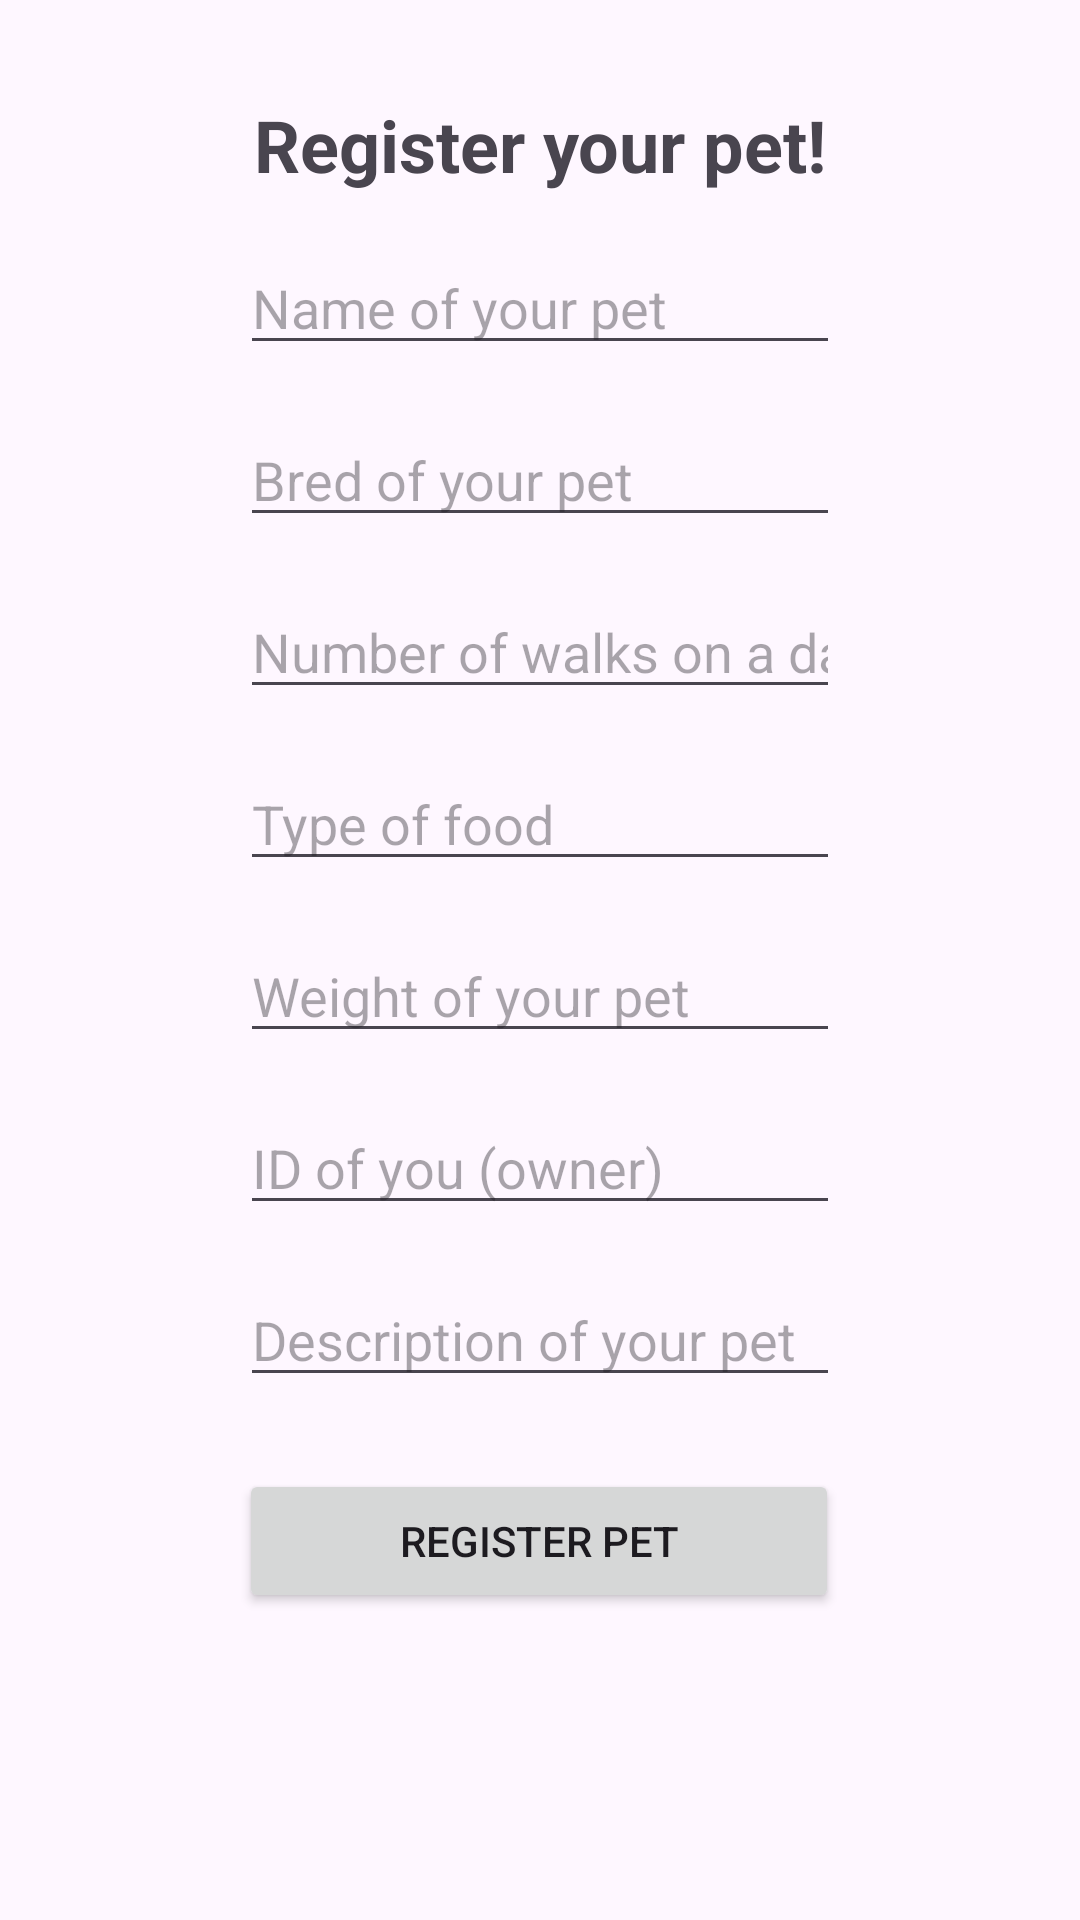

Here is an Android app screen rendered from its layout file. Give the layout XML and the strings, colors and styles it references.
<!-- AndroidManifest.xml: application theme Theme.Lab_ConstraintLayout -->
<!-- res/layout/activity_pet_register.xml -->
<?xml version="1.0" encoding="utf-8"?>
<androidx.constraintlayout.widget.ConstraintLayout
    xmlns:android="http://schemas.android.com/apk/res/android"
    xmlns:app="http://schemas.android.com/apk/res-auto"
    xmlns:tools="http://schemas.android.com/tools"
    android:id="@+id/main"
    android:layout_width="match_parent"
    android:layout_height="match_parent"
    tools:context=".PetRegister">

    <TextView
        android:id="@+id/title"
        android:layout_width="wrap_content"
        android:layout_height="wrap_content"
        android:text="Register your pet!"
        android:textSize="24sp"
        android:textStyle="bold"
        app:layout_constraintTop_toTopOf="parent"
        app:layout_constraintStart_toStartOf="parent"
        app:layout_constraintEnd_toEndOf="parent"
        android:layout_marginTop="32dp"/>

    <EditText
        android:id="@+id/name"
        android:layout_width="200dp"
        android:layout_height="wrap_content"
        android:hint="@string/name"
        android:inputType="textCapWords"
        app:layout_constraintTop_toBottomOf="@id/title"
        app:layout_constraintStart_toStartOf="parent"
        app:layout_constraintEnd_toEndOf="parent"
        android:layout_marginTop="16dp"/>

    <EditText
        android:id="@+id/breed"
        android:layout_width="200dp"
        android:layout_height="wrap_content"
        android:hint="@string/breed"
        android:inputType="text"
        app:layout_constraintTop_toBottomOf="@id/name"
        app:layout_constraintStart_toStartOf="parent"
        app:layout_constraintEnd_toEndOf="parent"
        android:layout_marginTop="16dp"/>

    <EditText
        android:id="@+id/daily_walks"
        android:layout_width="200dp"
        android:layout_height="wrap_content"
        android:hint="@string/daily_walks"
        android:inputType="number"
        app:layout_constraintTop_toBottomOf="@id/breed"
        app:layout_constraintStart_toStartOf="parent"
        app:layout_constraintEnd_toEndOf="parent"
        android:layout_marginTop="16dp"/>

    <EditText
        android:id="@+id/food"
        android:layout_width="200dp"
        android:layout_height="wrap_content"
        android:hint="@string/food"
        android:inputType="text"
        app:layout_constraintTop_toBottomOf="@id/daily_walks"
        app:layout_constraintStart_toStartOf="parent"
        app:layout_constraintEnd_toEndOf="parent"
        android:layout_marginTop="16dp"/>

    <EditText
        android:id="@+id/weight"
        android:layout_width="200dp"
        android:layout_height="wrap_content"
        android:hint="@string/weight"
        android:inputType="number"
        app:layout_constraintTop_toBottomOf="@id/food"
        app:layout_constraintStart_toStartOf="parent"
        app:layout_constraintEnd_toEndOf="parent"
        android:layout_marginTop="16dp"/>

    <EditText
        android:id="@+id/id_owner"
        android:layout_width="200dp"
        android:layout_height="wrap_content"
        android:hint="@string/id_Owner"
        android:inputType="number"
        app:layout_constraintTop_toBottomOf="@id/weight"
        app:layout_constraintStart_toStartOf="parent"
        app:layout_constraintEnd_toEndOf="parent"
        android:layout_marginTop="16dp"/>

    <EditText
        android:id="@+id/description"
        android:layout_width="200dp"
        android:layout_height="wrap_content"
        android:hint="@string/description"
        android:inputType="text"
        app:layout_constraintTop_toBottomOf="@id/id_owner"
        app:layout_constraintStart_toStartOf="parent"
        app:layout_constraintEnd_toEndOf="parent"
        android:layout_marginTop="16dp"/>

    <Button
        android:id="@+id/registerPet"
        android:layout_width="200dp"
        android:layout_height="wrap_content"
        android:layout_marginTop="24dp"
        android:padding="12dp"
        android:text="@string/registerPet"
        app:layout_constraintEnd_toEndOf="parent"
        app:layout_constraintHorizontal_bias="0.497"
        app:layout_constraintStart_toStartOf="parent"
        app:layout_constraintTop_toBottomOf="@id/description" />

</androidx.constraintlayout.widget.ConstraintLayout>
<!-- resources referenced by this layout -->
<resources>
  <string name="breed">Bred of your pet</string>
  <string name="daily_walks">Number of walks on a day</string>
  <string name="description">Description of your pet</string>
  <string name="food">Type of food</string>
  <string name="id_Owner">ID of you (owner)</string>
  <string name="name">Name of your pet</string>
  <string name="registerPet">Register Pet</string>
  <string name="weight">Weight of your pet</string>
  <style name="Theme.Lab_ConstraintLayout" parent="Base.Theme.Lab_ConstraintLayout" />
  <style name="Base.Theme.Lab_ConstraintLayout" parent="Theme.Material3.DayNight.NoActionBar">
          
          
      </style>
</resources>
